Run: headless pygame with SDL's dummy video driver; simulated clock (each Clock.tick advances the game by its frame time, no real sleeping); random seed 0; keys injected as events and as key.get_pressed() state; no mouse input.
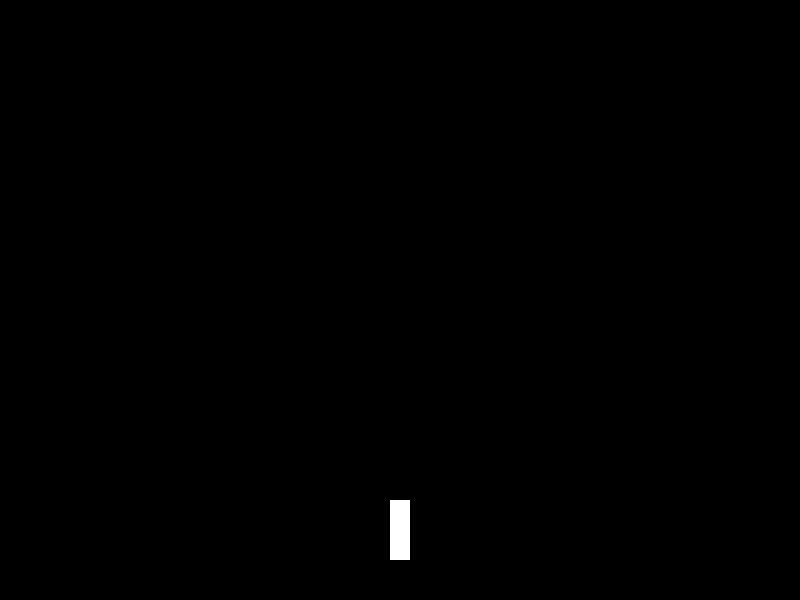
Frame 1 of 4 · flips 1–60 · no input
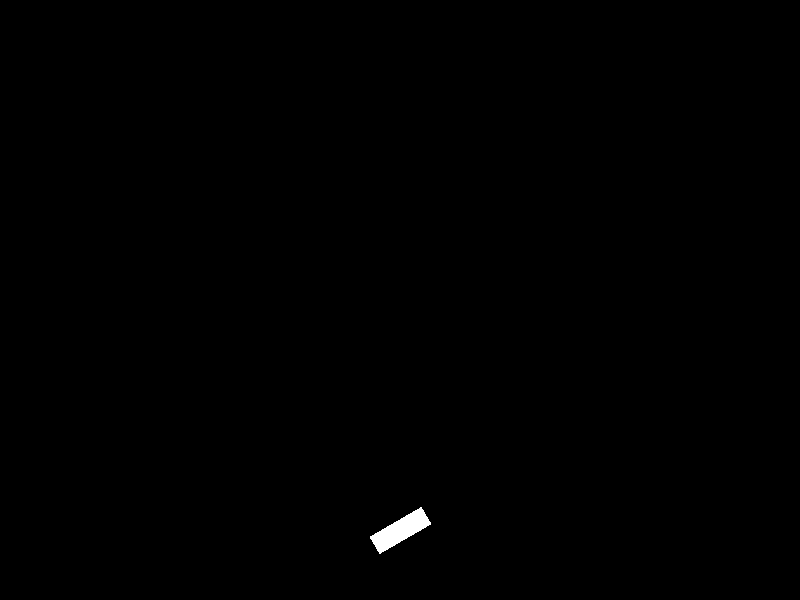
Frame 2 of 4 · flips 61–180 · tapped SPACE, RETURN · held RIGHT (→), D
Frame 3 of 4 · flips 181–300 · held DOWN (↓), S · screen unchanged from frame 2, image omitted
Frame 4 of 4 · flips 301–420 · held LEFT (←), A, UP (↑), W · screen same as frame 1, image omitted

The pygame program that drew these frames:

import pygame
import sys


pygame.init()
screen_width, screen_height = 800, 600
screen = pygame.display.set_mode((screen_width, screen_height))
clock = pygame.time.Clock()


WHITE = (255, 255, 255)


gun_width, gun_height = 20, 60
gun_x, gun_y = screen_width // 2 - gun_width // 2, screen_height - 100  
gun_angle = 0  


bullets = []

running = True
while running:
    for event in pygame.event.get():
        if event.type == pygame.QUIT:
            running = False
        elif event.type == pygame.KEYDOWN:
            if event.key == pygame.K_SPACE:
                
                new_bullet = pygame.Rect(gun_x + gun_width // 2 - 2, gun_y - 5, 5, 5)  
                bullets.append(new_bullet)

    
    keys = pygame.key.get_pressed()
    if keys[pygame.K_LEFT]:
        gun_angle += 5  
    if keys[pygame.K_RIGHT]:
        gun_angle -= 5  

    
    screen.fill((0, 0, 0))  

    
    gun_surface = pygame.Surface((gun_width, gun_height), pygame.SRCALPHA)
    gun_rect = pygame.Rect(0, 0, gun_width, gun_height)
    pygame.draw.rect(gun_surface, WHITE, gun_rect)
    rotated_gun = pygame.transform.rotate(gun_surface, gun_angle)
    rotated_rect = rotated_gun.get_rect(center=(gun_x + gun_width // 2, gun_y + gun_height // 2))

    
    screen.blit(rotated_gun, rotated_rect)

    
    for bullet in bullets:
        pygame.draw.rect(screen, WHITE, bullet)
        bullet.y -= 5  
        

    pygame.display.flip()
    clock.tick(60)

pygame.quit()
sys.exit()
